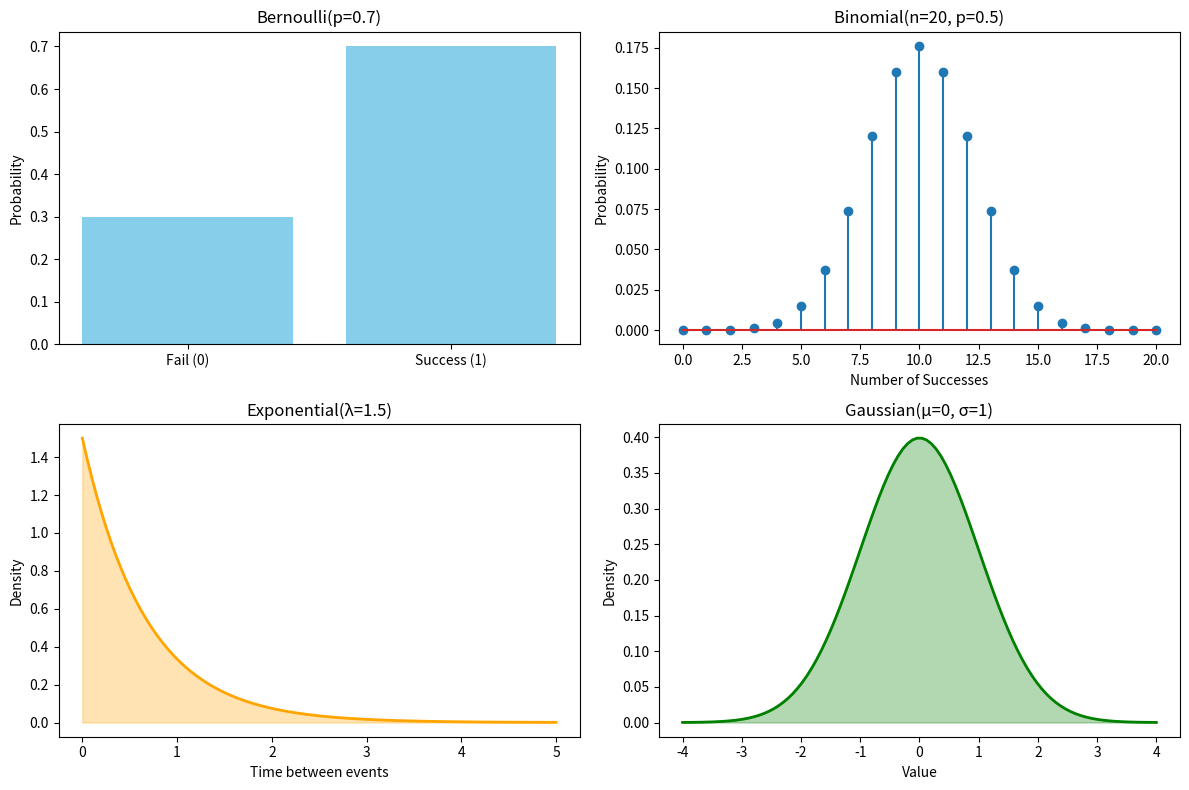

This figure's Python source:
import numpy as np
import matplotlib.pyplot as plt
from scipy.stats import bernoulli, binom, expon, norm

fig, axes = plt.subplots(2, 2, figsize=(12, 8))

# 1. Bernoulli (p=0.7) - e.g., 70% chance to pass a test
x_bern = [0, 1]
p_bern = 0.7
axes[0, 0].bar(x_bern, bernoulli.pmf(x_bern, p_bern), color='skyblue')
axes[0, 0].set_title('Bernoulli(p=0.7)')
axes[0, 0].set_xticks([0, 1])
axes[0, 0].set_xticklabels(['Fail (0)', 'Success (1)'])
axes[0, 0].set_ylabel('Probability')

# 2. Binomial (n=20, p=0.5) - e.g., 20 coin flips
n_binom, p_binom = 20, 0.5
x_binom = np.arange(0, n_binom + 1)
axes[0, 1].stem(x_binom, binom.pmf(x_binom, n_binom, p_binom))
axes[0, 1].set_title('Binomial(n=20, p=0.5)')
axes[0, 1].set_xlabel('Number of Successes')
axes[0, 1].set_ylabel('Probability')

# 3. Exponential (lambda=1.5) - e.g., time between server crashes
lam_exp = 1.5
x_exp = np.linspace(0, 5, 100)
# Note: scipy uses 'scale' which is 1/lambda
axes[1, 0].plot(x_exp, expon.pdf(x_exp, scale=1/lam_exp), color='orange', lw=2)
axes[1, 0].fill_between(x_exp, expon.pdf(x_exp, scale=1/lam_exp), alpha=0.3, color='orange')
axes[1, 0].set_title('Exponential(λ=1.5)')
axes[1, 0].set_xlabel('Time between events')
axes[1, 0].set_ylabel('Density')

# 4. Gaussian/Normal (mu=0, sigma=1) - Standard Normal
mu_norm, sig_norm = 0, 1
x_norm = np.linspace(-4, 4, 100)
axes[1, 1].plot(x_norm, norm.pdf(x_norm, mu_norm, sig_norm), color='green', lw=2)
axes[1, 1].fill_between(x_norm, norm.pdf(x_norm, mu_norm, sig_norm), alpha=0.3, color='green')
axes[1, 1].set_title('Gaussian(μ=0, σ=1)')
axes[1, 1].set_xlabel('Value')
axes[1, 1].set_ylabel('Density')

plt.tight_layout()
plt.show()
